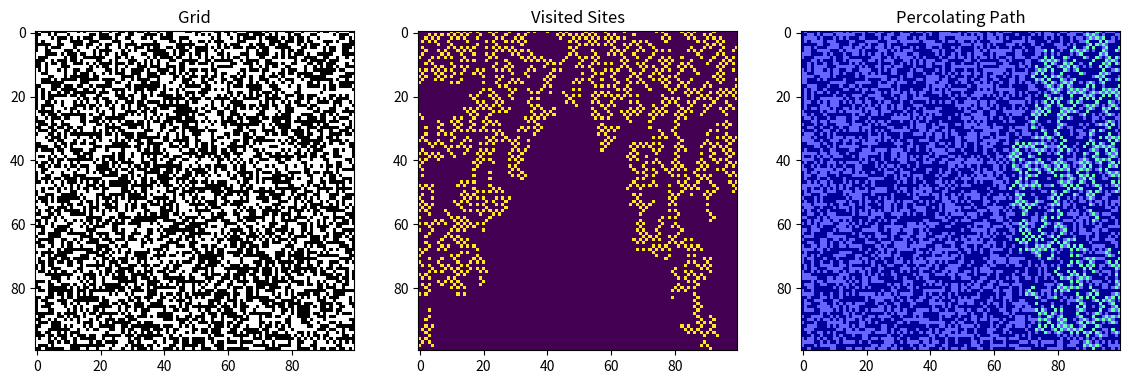

This chart was generated by the following Python code:
import numpy as np
import matplotlib.pyplot as plt

N = 100  # small N to showcase the path better in plot
np.random.seed(13)
visited = np.zeros([N,N])
# p = float(input("Insert porosity"))
p = 0.48
grid = np.where(np.random.random([N,N]) < p, 0, 1)  # 0 is open path

def neighbours(coords, visited, grid):
    x,y = coords
    nn_list = []

    if (x+1) < N and not visited[x + 1, y] and grid[x + 1, y] == 0:
        visited[x + 1, y] = 1
        nn_list.append([x + 1, y])
    if (x-1) >= 0 and not visited[x - 1, y] and grid[x - 1, y] == 0:
        visited[x - 1, y] = 1
        nn_list.append([x - 1, y])
    if (y+1) < N and not visited[x, y + 1] and grid[x, y + 1] == 0:
        visited[x, y + 1] = 1
        nn_list.append([x, y + 1])
    if (y-1) >= 0 and not visited[x, y - 1] and grid[x, y - 1] == 0:
        visited[x, y - 1] = 1
        nn_list.append([x, y - 1])

    return nn_list, visited


def neighbours_tetra(coords, visited, grid):
    x,y = coords
    nn_list = []

    if (x+1) < N and (y+1) < N and not visited[x + 1, y+1] and grid[x + 1, y+1] == 0:
        visited[x + 1, y+1] = 1
        nn_list.append([x + 1, y+1])
    if (x-1) >= 0 and (y-1) >= 0 and not visited[x - 1, y-1] and grid[x - 1, y-1] == 0:
        visited[x - 1, y-1] = 1
        nn_list.append([x - 1, y-1])
    if (y+1) < N and (x-1) >= 0 and not visited[x-1, y + 1] and grid[x-1, y + 1] == 0:
        visited[x-1, y + 1] = 1
        nn_list.append([x-1, y + 1])
    if (y-1) >= 0 and (x+1) < N and  not visited[x+1, y - 1] and grid[x+1, y - 1] == 0:
        visited[x+1, y - 1] = 1
        nn_list.append([x+1, y - 1])
    if (x+2) < N and not visited[x + 2, y] and grid[x + 2, y] == 0:
        visited[x + 2, y] = 1
        nn_list.append([x + 2, y])
    if (x-2) >= 0 and not visited[x - 2, y] and grid[x - 2, y] == 0:
        visited[x - 2, y] = 1
        nn_list.append([x - 2, y])

    return nn_list, visited


def perc_condition(coords, startx, starty):
    x,y = coords

    if startx == 0 and x == N-1:
        return True
    if starty == 0 and y== N-1:
        return True
    # if x == 0 and startx == N-1:
    #     return True
    # if y == 0 and starty == N-1:
    #     return True

    return False


def bfs(x, y, visited, grid,mode=1):
    """Does breadth first seacrh starting from given coordinates.

    Args:
        x (int): _description_
        y (int): _description_
        visited (_type_): _description_
        mode: 0 if normal, 1 if tetra

    Returns:
        boolean: _description_
    """
    if grid[x,y] == 1 or visited[x,y] == 1:
        return False

    queue = [[x,y]]
    visited[x,y] = 1
    if mode == 0:
        while queue:
            coords = queue.pop()

            if perc_condition(coords, x, y):
                return True
            nn_list, visited = neighbours(coords, visited, grid)

            for nn in nn_list:
                queue.insert(0, nn)
    elif mode == 1:
        while queue:
            coords = queue.pop()

            if perc_condition(coords, x, y):
                return True
            nn_list, visited = neighbours_tetra(coords, visited, grid)

            for nn in nn_list:
                queue.insert(0, nn)
    return False


def finding_path(grid, visited, mode=1):
    N = grid.shape[0]
    for x in range(0,N,2):
        if bfs(x, 0, visited, grid, mode):
            path = np.zeros_like(visited)
            path = bfs_path(x,0, path, grid, mode)
            return path, visited

    for y in range(0,N,2):
        if bfs(0, y, visited, grid, mode):
            path = np.zeros_like(visited)
            path = bfs_path(0,y, path, grid, mode)
            return path, visited
    return np.array([1]), visited

def bfs_path(x, y, path, grid, mode):
    """Does breadth first search starting from given coordinates.

    Args:
        x (int): _description_
        y (int): _description_
        visited (_type_): _description_

    Returns:
        boolean: _description_
    """

    queue = [[x,y]]
    path[x,y] = 1
    while queue:
        coords = queue.pop()
        nn_list, path = neighbours_tetra(coords, path, grid)

        for nn in nn_list:
            queue.insert(0, nn)
    return path

path, visited = finding_path(grid, visited, 1)

if path.shape[0] != 1:
    fig, ax = plt.subplots(1, 3, figsize=(14, 5))
    ax[0].imshow(grid, cmap="gray_r")
    ax[0].set_title("Grid")

    ax[1].imshow(visited, cmap="viridis")
    ax[1].set_title("Visited Sites")

    ax[2].imshow(grid, cmap="gray_r")
    ax[2].imshow(path, cmap="winter", alpha=0.6)
    ax[2].set_title("Percolating Path")

    plt.show()
else:
    fig, ax = plt.subplots(1, 2, figsize=(14, 5))
    ax[0].imshow(grid, cmap="gray_r")
    ax[0].set_title("Grid")

    ax[1].imshow(visited, cmap="viridis")
    ax[1].set_title("Visited Sites")
    plt.show()